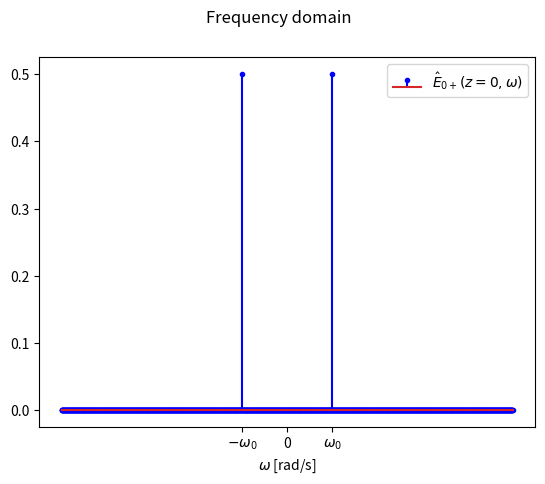
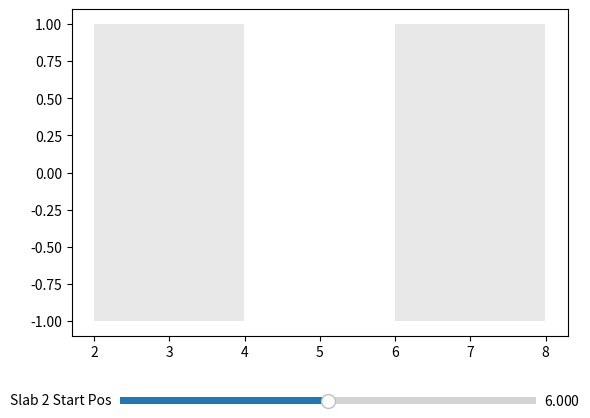

Write the Python code that produced these figures, in order.
# -*- coding: utf-8 -*-
"""
Created on Mon Mar  3 18:36:18 2025

@author: carbonnelleg
"""
from typing import Iterable
import numpy as np
from scipy.constants import epsilon_0, mu_0
from scipy import signal as sg
from matplotlib import pyplot as plt
from matplotlib.widgets import Slider
from matplotlib.artist import Artist
from matplotlib.animation import FuncAnimation

"""
_______________________________________________________________________________
Declaring variables
"""
z_min = 0.
z_max = 10.
z_step = 4.0e-3
z = np.arange(z_min, z_max, z_step)

slab1_start, slab1_end = 2., 4.
slab2_start, slab2_end = 6., 8.

t_min = 0.
t_max = 1.6e-7
t_step = 1.0e-10
t = np.arange(t_min, t_max, t_step)
t_indices = np.arange(t.size)

f_s = 1/t_step
f_step = f_s/t.size

freqs = np.fft.ifftshift(np.fft.fftfreq(t.size, d=t_step))

# (Un)Comment these lines to change spectrum
# f_0 = 3.0e9
# sigma_f_0 = 0.3e9
# spect = sg.windows.gaussian(t.size, std=sigma_f_0/f_step)                         
# spect = np.convolve(f_step/(2*sigma_f_0*np.sqrt(2*np.pi)) *
#                     (np.abs(np.abs(freqs) - f_0) < f_step/2), spect, mode='same')

# (Un)Comment these lines to change spectrum
f_0 = 1.0e9
spect = 1/2 * (np.abs(np.abs(freqs) - f_0) < f_step/2)

eps_air = epsilon_0
eps_rel = 4.
eps_slab = eps_rel * epsilon_0

eta = np.sqrt(mu_0/eps_air)
eta_prime = eta / np.sqrt(eps_rel)

rho = (eta_prime - eta) / (eta_prime + eta)
tau = 1 + rho
rho_prime = -rho
tau_prime = 1 + rho_prime
"""
End of variable declaration
_______________________________________________________________________________
"""


def update_slab(d1, d2, d3, d4):
    """
    Parameters
    ----------
    d1 : float
        Slab 1 start position
    d2 : float
        Slab 1 end position
    d3 : float
        Slab 2 start position
    d4 : float
        Slab 2 end position

    Returns
    -------
    is_slab : np.ndarray[bool], shape = (z.size,)
        True where z is inside a slab, function of (z)
    E_r : np.ndarray[np.complex128], shape = (z.size, t.size)
        Electric field of the wave going to the right, function of (z, t)
    E_l : np.ndarray[np.complex128]
        Electric field of the wave going to the left, function of (z, t)
    """
    # Define slab region, function of (z)
    is_slab = ((z > d1) & (z < d2)) | ((z > d3) & (z < d4))

    # Define local space variables for 5 consecutive layers
    z_local = [
        z[(z <= d1).nonzero()],
        z[((z > d1) & (z < d2)).nonzero()] - d1,
        z[((z >= d2) & (z <= d3)).nonzero()] - d2,
        z[((z > d3) & (z < d4)).nonzero()] - d3,
        z[(z >= d4).nonzero()] - d4
    ]

    # Define wavenumber in both media, function of (freqs)
    k_air = 2*np.pi*freqs*np.sqrt(eps_air * mu_0)
    k_slab = 2*np.pi*freqs*np.sqrt(eps_slab * mu_0)

    # Calculate Gamma at z=0, function of (freqs)
    Gamma = np.zeros_like(freqs, dtype=np.complex128)
    for (k, l, r) in zip(
            [k_slab, k_air, k_slab, k_air],
            [d4 - d3, d3 - d2, d2 - d1, d1],
            [rho_prime, rho, rho_prime, rho]):

        Gamma = np.exp(-2j*k*l) * (r + Gamma) / (1 + r*Gamma)

    # Calculate 5 forward (A) and backward (B) fields at the start of each z_local,
    # function of (freqs)
    A = np.zeros((5, freqs.size), dtype=np.complex128)
    B = np.zeros((5, freqs.size), dtype=np.complex128)
    A[0] += 1.
    B[0] = A[0] * Gamma
    for i, (k, l, r, t) in enumerate(zip(
            [k_air, k_slab, k_air, k_slab],
            [d1, d2 - d1, d3 - d2, d4 - d3],
            [rho_prime, rho, rho_prime, rho],
            [tau_prime, tau, tau_prime, tau])):

        A[i+1] = 1/t * np.exp(-1j*k*l) * A[i] + r/t * np.exp(1j*k*l) * B[i]
        B[i+1] = r/t * np.exp(-1j*k*l) * A[i] + 1/t * np.exp(1j*k*l) * B[i]

    # Calculate waves to the right (E_r) and to the left (E_l) using wave function,
    # function of (freqs, z_local)
    E_r = []
    E_l = []
    for i, k in enumerate([k_air, k_slab, k_air, k_slab, k_air]):

        E_r.append(A[i] * np.exp(-1j*np.outer(k, z_local[i])).T)
        E_l.append(B[i] * np.exp(1j*np.outer(k, z_local[i])).T)

    # Concatenate consecutive waves and perform IFFT
    E_r = np.concatenate(E_r, axis=0)
    E_r = np.fft.ifft(np.fft.ifftshift(E_r * spect, axes=1), norm='forward')
    E_l = np.concatenate(E_l, axis=0)
    E_l = np.fft.ifft(np.fft.ifftshift(E_l * spect, axes=1), norm='forward')

    return is_slab, E_r, E_l


fig1, ax = plt.subplots(num='Spectrum')
ax.stem(2*np.pi*freqs, spect,
        label=r'$\hat{E}_{0+} (z=0, \omega)$', markerfmt='b.', linefmt='blue')
ax.set_xlabel(r'$\omega$ [rad/s]')
ax.set_xticks(2*np.pi*np.array([0, f_0, -f_0]),
              labels=[0, r'$\omega_0$', r'$-\omega_0$'])
ax.legend()
fig1.suptitle('Frequency domain')

is_slab, E_r, E_l = update_slab(
    slab1_start, slab1_end, slab2_start, slab2_end)

fig2, ax = plt.subplots(num='Waves through slabs')
fig2.subplots_adjust(bottom=0.2)
slab_poly = ax.fill_between(z, -1., y2=1., where=is_slab, facecolor='lightgrey',
                            alpha=.5, label=r'Slab ($\varepsilon_r$ = 'f'{eps_rel:.2f})')
E_r_line, = ax.plot([], [], color='blue', label=r'$E_+$')
E_l_line, = ax.plot([], [], color='red', label=r'$E_-$')

ax_slider = fig2.add_axes([0.2, 0.05, 0.65, 0.03])
slider = Slider(ax_slider, label='Slab 2 Start Pos',
                valmin=slab1_end + z_step,
                valmax=z_max - slab2_end + slab2_start,
                valinit=slab2_start)


def update_slider(val):
    new_slab2_start = val
    new_slab2_end = new_slab2_start + slab2_end - slab2_start
    global E_r, E_l
    is_slab, E_r, E_l = update_slab(
        slab1_start, slab1_end, new_slab2_start, new_slab2_end)
    slab_poly.set_data(z, -1., 1., where=is_slab)
    fig2.canvas.draw_idle()


def init_fig() -> Iterable[Artist]:
    ax.set_xlabel('Distance [m]')
    ax.set_xlim((z_min, z_max))
    ax.set_ylim((-1.1, 1.1))
    return ax.get_lines()


def update_fig(t_i) -> Iterable[Artist]:
    E_r_line.set_data(z, E_r[:, t_i].real)
    E_l_line.set_data(z, E_l[:, t_i].real)
    ax.legend(loc=1)
    fig2.suptitle(f't = {t[t_i]:.2e} s')
    return E_r_line, E_l_line


slider.on_changed(update_slider)
anim = FuncAnimation(fig2, update_fig, frames=t_indices,
                     init_func=init_fig, interval=10)
plt.show()
